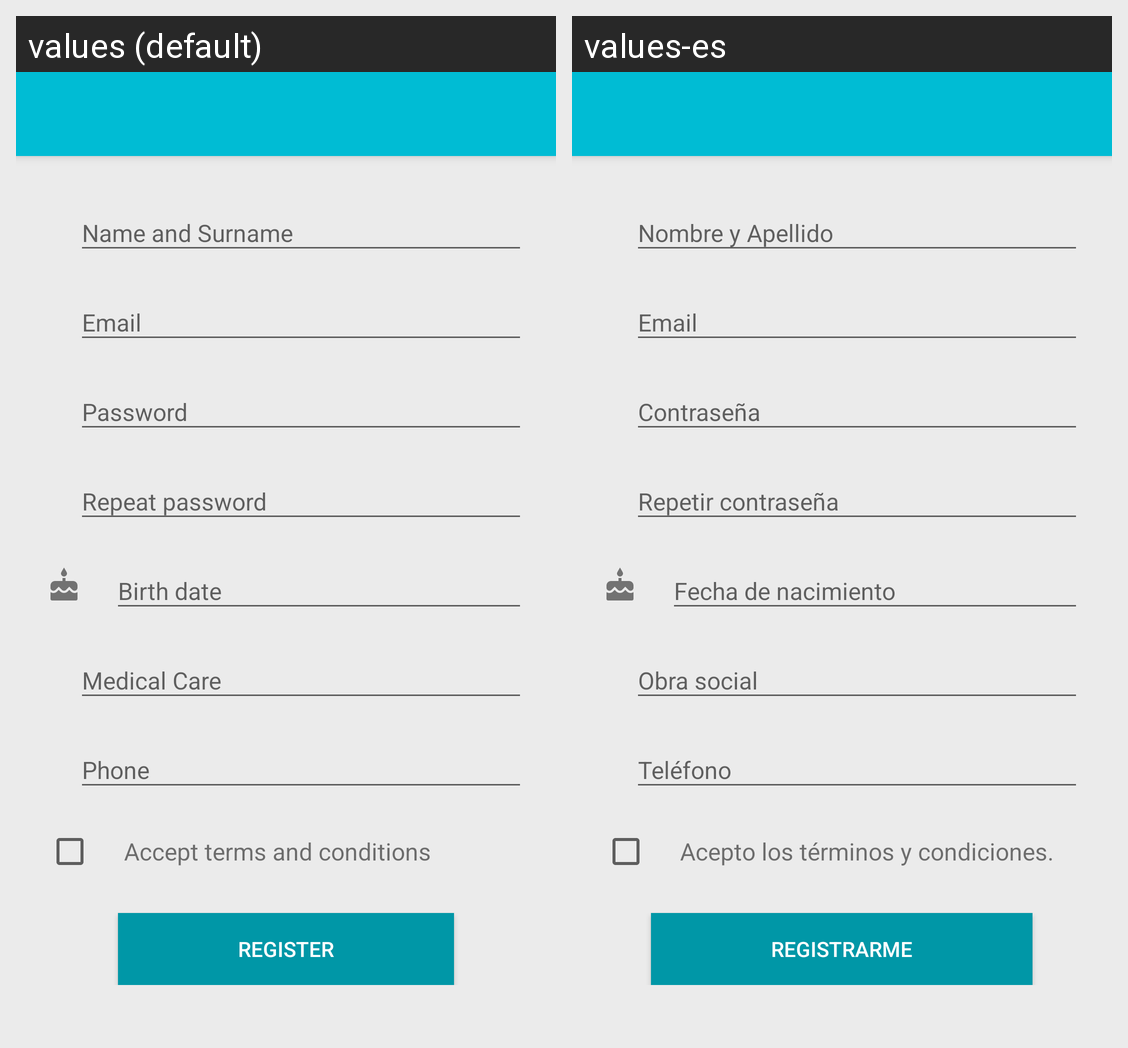

The same Android screen rendered under two of its app's locales, left to right. List the strings drawn on it with the default value and each locale's translation.
Android screen res/layout/activity_user_register.xml rendered under 2 locales, left to right: values (default), values-es. Device: Nexus 5 (rendered at 1080×1920; each locale shown at half size, 540×960, under a caption strip naming it); theme AppTheme.
Strings drawn on this screen, with the default value and each locale's value (text and hints the layout hard-codes, and strings that could not be matched under every locale, appear in the picture but are not listed):

user_register_terms
  values: Accept terms and conditions
  values-es: Acepto los términos y condiciones.

user_register_button
  values: Register
  values-es: Registrarme
